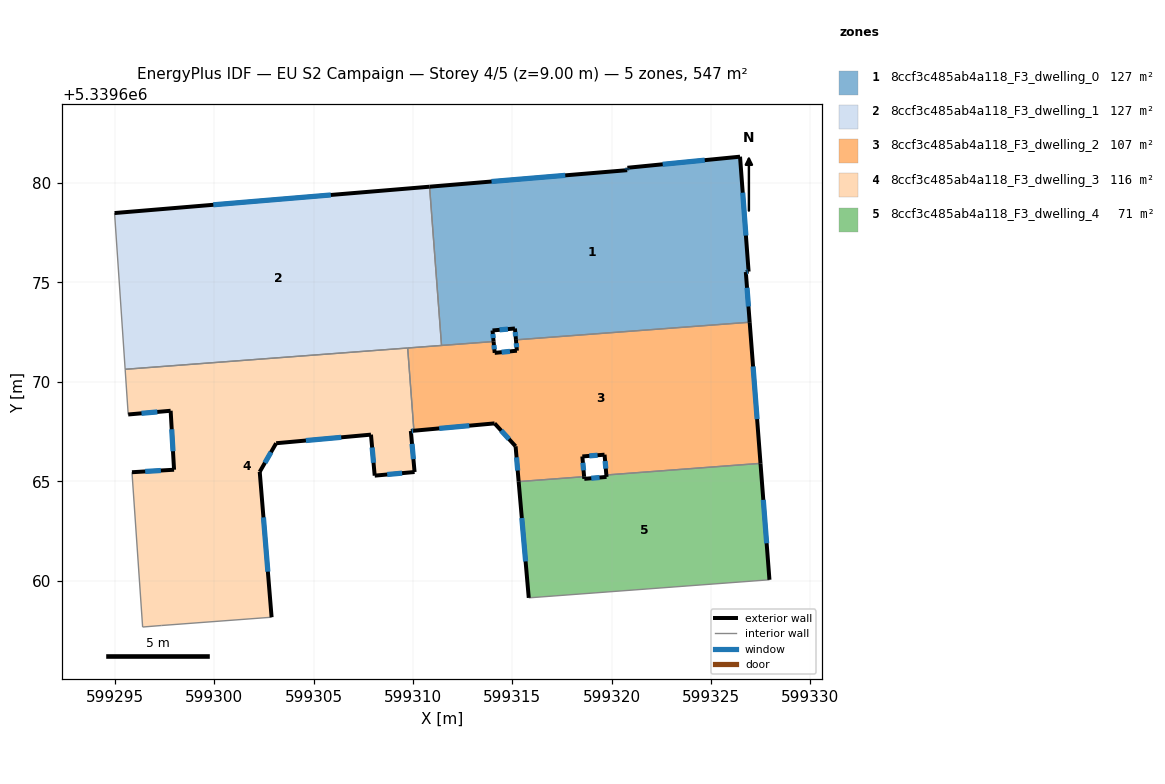
=== STOREY PLAN SPEC (per zone: floor XY polygon, exterior-wall plan segments, windows/doors) ===
zone 1: 8ccf3c485ab4a118_F3_dwelling_0  (126.6 m²)
  floor: (599326.46, 5339681.33) (599326.89, 5339675.55) (599326.75, 5339675.53) (599326.94, 5339673.00) (599315.18, 5339672.11) (599315.13, 5339672.69) (599314.00, 5339672.59) (599314.06, 5339672.03) (599311.44, 5339671.83) (599310.83, 5339679.82) (599320.78, 5339680.65) (599320.79, 5339680.77)
  exterior wall: (599315.13, 5339672.69) – (599315.18, 5339672.11)  [0.6 m]
    window: (599315.15, 5339672.51) – (599315.17, 5339672.29)  [0.2 m²]
  exterior wall: (599314.00, 5339672.59) – (599315.13, 5339672.69)  [1.1 m]
    window: (599314.36, 5339672.62) – (599314.78, 5339672.65)  [0.5 m²]
  exterior wall: (599314.06, 5339672.03) – (599314.00, 5339672.59)  [0.6 m]
    window: (599314.04, 5339672.20) – (599314.02, 5339672.41)  [0.2 m²]
  exterior wall: (599320.78, 5339680.65) – (599310.83, 5339679.82)  [10.0 m]
    window: (599317.66, 5339680.39) – (599313.95, 5339680.08)  [4.2 m²]
  exterior wall: (599320.79, 5339680.77) – (599320.78, 5339680.65)  [0.1 m]
    window: (599320.79, 5339680.74) – (599320.78, 5339680.69)  [0.1 m²]
  exterior wall: (599326.46, 5339681.33) – (599320.79, 5339680.77)  [5.7 m]
    window: (599324.68, 5339681.16) – (599322.57, 5339680.95)  [2.4 m²]
  exterior wall: (599326.89, 5339675.55) – (599326.46, 5339681.33)  [5.8 m]
    window: (599326.75, 5339677.36) – (599326.59, 5339679.52)  [2.4 m²]
  exterior wall: (599326.75, 5339675.53) – (599326.89, 5339675.55)  [0.1 m]
    window: (599326.79, 5339675.53) – (599326.85, 5339675.54)  [0.1 m²]
  exterior wall: (599326.94, 5339673.00) – (599326.75, 5339675.53)  [2.5 m]
    window: (599326.88, 5339673.79) – (599326.81, 5339674.74)  [1.1 m²]
  interior walls: 3
zone 2: 8ccf3c485ab4a118_F3_dwelling_1  (126.6 m²)
  floor: (599310.83, 5339679.82) (599311.44, 5339671.83) (599295.51, 5339670.63) (599294.98, 5339678.50)
  exterior wall: (599310.83, 5339679.82) – (599294.98, 5339678.50)  [15.9 m]
    window: (599305.86, 5339679.41) – (599299.95, 5339678.91)  [6.6 m²]
  interior walls: 4
zone 3: 8ccf3c485ab4a118_F3_dwelling_2  (106.7 m²)
  floor: (599326.94, 5339673.00) (599327.49, 5339665.90) (599319.73, 5339665.31) (599319.64, 5339666.33) (599318.52, 5339666.25) (599318.61, 5339665.23) (599315.32, 5339664.98) (599315.16, 5339666.76) (599314.11, 5339667.91) (599310.05, 5339667.54) (599309.73, 5339671.70) (599314.06, 5339672.03) (599314.11, 5339671.46) (599315.23, 5339671.57) (599315.18, 5339672.11)
  exterior wall: (599314.11, 5339671.46) – (599314.06, 5339672.03)  [0.6 m]
    window: (599314.09, 5339671.64) – (599314.07, 5339671.85)  [0.2 m²]
  exterior wall: (599315.23, 5339671.57) – (599314.11, 5339671.46)  [1.1 m]
    window: (599314.88, 5339671.53) – (599314.46, 5339671.49)  [0.5 m²]
  exterior wall: (599315.18, 5339672.11) – (599315.23, 5339671.57)  [0.5 m]
    window: (599315.20, 5339671.94) – (599315.21, 5339671.74)  [0.2 m²]
  exterior wall: (599327.49, 5339665.90) – (599326.94, 5339673.00)  [7.1 m]
    window: (599327.32, 5339668.12) – (599327.11, 5339670.77)  [3.0 m²]
  exterior wall: (599319.64, 5339666.33) – (599319.73, 5339665.31)  [1.0 m]
    window: (599319.67, 5339666.01) – (599319.70, 5339665.63)  [0.4 m²]
  exterior wall: (599318.52, 5339666.25) – (599319.64, 5339666.33)  [1.1 m]
    window: (599318.87, 5339666.27) – (599319.29, 5339666.31)  [0.5 m²]
  exterior wall: (599318.61, 5339665.23) – (599318.52, 5339666.25)  [1.0 m]
    window: (599318.58, 5339665.55) – (599318.55, 5339665.93)  [0.4 m²]
  exterior wall: (599315.16, 5339666.76) – (599315.32, 5339664.98)  [1.8 m]
    window: (599315.21, 5339666.20) – (599315.27, 5339665.54)  [0.7 m²]
  exterior wall: (599314.11, 5339667.91) – (599315.16, 5339666.76)  [1.6 m]
    window: (599314.44, 5339667.55) – (599314.83, 5339667.12)  [0.7 m²]
  exterior wall: (599310.05, 5339667.54) – (599314.11, 5339667.91)  [4.1 m]
    window: (599311.32, 5339667.66) – (599312.83, 5339667.79)  [1.7 m²]
  interior walls: 6
zone 4: 8ccf3c485ab4a118_F3_dwelling_3  (115.5 m²)
  floor: (599309.73, 5339671.70) (599310.05, 5339667.54) (599309.89, 5339667.53) (599310.08, 5339665.46) (599308.07, 5339665.28) (599307.89, 5339667.34) (599303.11, 5339666.91) (599302.29, 5339665.47) (599302.88, 5339658.16) (599297.33, 5339657.74) (599296.39, 5339657.66) (599295.86, 5339665.45) (599297.98, 5339665.58) (599297.80, 5339668.54) (599295.67, 5339668.36) (599295.51, 5339670.63)
  exterior wall: (599297.80, 5339668.54) – (599297.98, 5339665.58)  [3.0 m]
    window: (599297.86, 5339667.61) – (599297.92, 5339666.51)  [1.2 m²]
  exterior wall: (599295.67, 5339668.36) – (599297.80, 5339668.54)  [2.1 m]
    window: (599296.34, 5339668.42) – (599297.13, 5339668.49)  [0.9 m²]
  exterior wall: (599309.89, 5339667.53) – (599310.05, 5339667.54)  [0.2 m]
    window: (599309.94, 5339667.53) – (599310.00, 5339667.54)  [0.1 m²]
  exterior wall: (599310.08, 5339665.46) – (599309.89, 5339667.53)  [2.1 m]
    window: (599310.02, 5339666.11) – (599309.95, 5339666.88)  [0.9 m²]
  exterior wall: (599308.07, 5339665.28) – (599310.08, 5339665.46)  [2.0 m]
    window: (599308.70, 5339665.34) – (599309.45, 5339665.41)  [0.8 m²]
  exterior wall: (599307.89, 5339667.34) – (599308.07, 5339665.28)  [2.1 m]
    window: (599307.94, 5339666.70) – (599308.01, 5339665.93)  [0.9 m²]
  exterior wall: (599303.11, 5339666.91) – (599307.89, 5339667.34)  [4.8 m]
    window: (599304.61, 5339667.05) – (599306.39, 5339667.21)  [2.0 m²]
  exterior wall: (599302.29, 5339665.47) – (599303.11, 5339666.91)  [1.7 m]
    window: (599302.55, 5339665.92) – (599302.85, 5339666.46)  [0.7 m²]
  exterior wall: (599302.88, 5339658.16) – (599302.29, 5339665.47)  [7.3 m]
    window: (599302.70, 5339660.45) – (599302.47, 5339663.18)  [3.1 m²]
  exterior wall: (599297.98, 5339665.58) – (599295.86, 5339665.45)  [2.1 m]
    window: (599297.31, 5339665.54) – (599296.52, 5339665.49)  [0.9 m²]
  interior walls: 6
zone 5: 8ccf3c485ab4a118_F3_dwelling_4  (71.4 m²)
  floor: (599327.49, 5339665.90) (599327.94, 5339660.04) (599315.83, 5339659.13) (599315.32, 5339664.98) (599318.61, 5339665.23) (599318.62, 5339665.12) (599319.74, 5339665.22) (599319.73, 5339665.31)
  exterior wall: (599318.62, 5339665.12) – (599318.61, 5339665.23)  [0.1 m]
  exterior wall: (599319.74, 5339665.22) – (599318.62, 5339665.12)  [1.1 m]
    window: (599319.39, 5339665.19) – (599318.97, 5339665.15)  [0.5 m²]
  exterior wall: (599319.73, 5339665.31) – (599319.74, 5339665.22)  [0.1 m]
  exterior wall: (599327.94, 5339660.04) – (599327.49, 5339665.90)  [5.9 m]
    window: (599327.80, 5339661.88) – (599327.63, 5339664.06)  [2.5 m²]
  exterior wall: (599315.32, 5339664.98) – (599315.83, 5339659.13)  [5.9 m]
    window: (599315.48, 5339663.15) – (599315.67, 5339660.96)  [2.5 m²]
  interior walls: 3

=== DERIVED (storey summary) ===
Building: EU S2 Campaign
Storey: 4 of 5  (floor level z = 9.00 m)
Storey gross floor area: 546.9 m²
Zones on this storey: 5
  - 8ccf3c485ab4a118_F3_dwelling_0: floor 126.6 m²; exterior wall 26.5 m (79.6 m²); 9 window(s) 11.1 m²; WWR 13.9%
  - 8ccf3c485ab4a118_F3_dwelling_1: floor 126.6 m²; exterior wall 15.9 m (47.7 m²); 1 window(s) 6.6 m²; WWR 13.9%
  - 8ccf3c485ab4a118_F3_dwelling_2: floor 106.7 m²; exterior wall 20.0 m (59.9 m²); 10 window(s) 8.3 m²; WWR 13.9%
  - 8ccf3c485ab4a118_F3_dwelling_3: floor 115.5 m²; exterior wall 27.3 m (82.0 m²); 10 window(s) 11.4 m²; WWR 13.9%
  - 8ccf3c485ab4a118_F3_dwelling_4: floor 71.4 m²; exterior wall 13.1 m (39.2 m²); 3 window(s) 5.4 m²; WWR 13.7%
Zone adjacency (shared interzone walls):
  - 8ccf3c485ab4a118_F3_dwelling_0 ↔ 8ccf3c485ab4a118_F3_dwelling_1
  - 8ccf3c485ab4a118_F3_dwelling_0 ↔ 8ccf3c485ab4a118_F3_dwelling_2
  - 8ccf3c485ab4a118_F3_dwelling_1 ↔ 8ccf3c485ab4a118_F3_dwelling_2
  - 8ccf3c485ab4a118_F3_dwelling_1 ↔ 8ccf3c485ab4a118_F3_dwelling_3
  - 8ccf3c485ab4a118_F3_dwelling_2 ↔ 8ccf3c485ab4a118_F3_dwelling_3
  - 8ccf3c485ab4a118_F3_dwelling_2 ↔ 8ccf3c485ab4a118_F3_dwelling_4